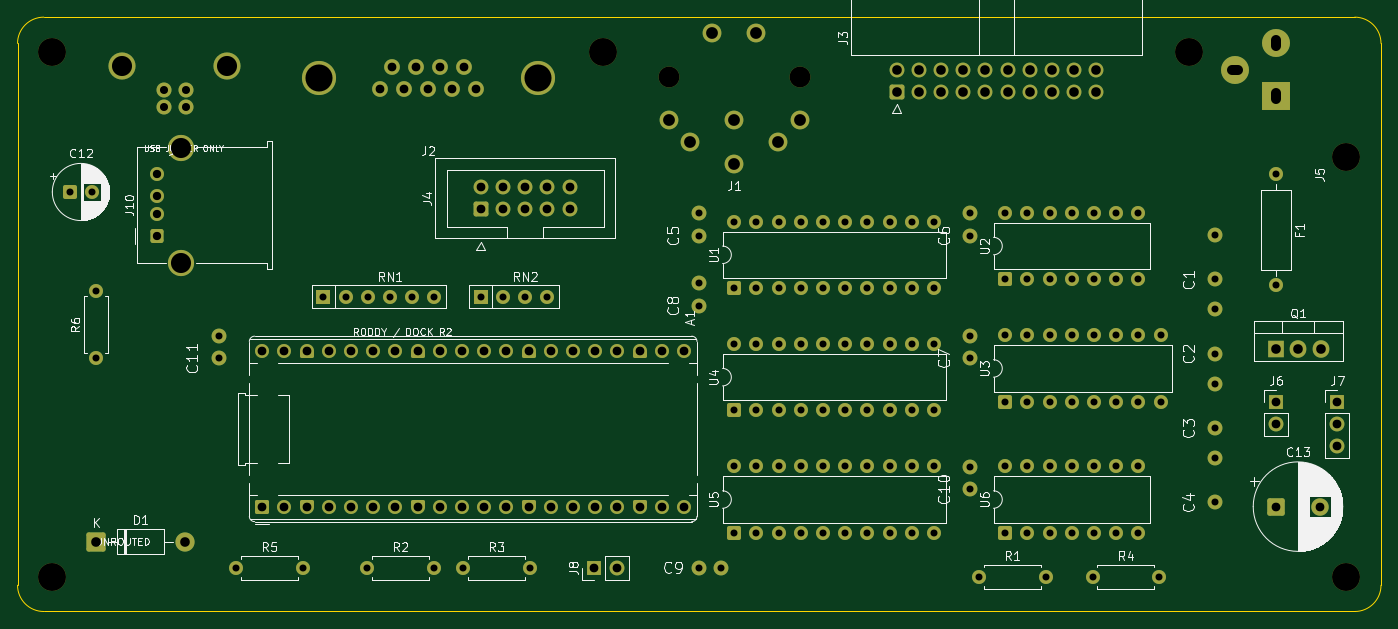
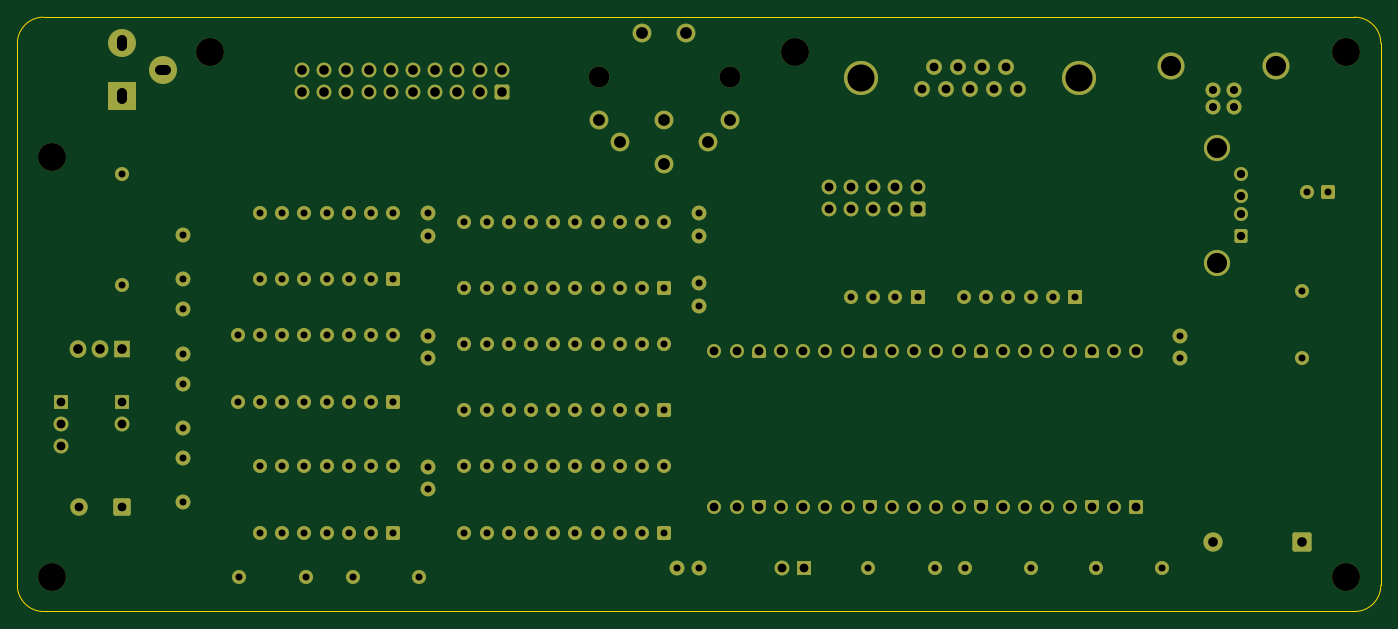
Circuit board: 10 layer files. Board 156.0 x 68.0 mm.
- bottom_copper: cyber-external-dock-r2-B_Cu.gbl (19113 bytes)
- bottom_mask: cyber-external-dock-r2-B_Mask.gbs (11608 bytes)
- paste: cyber-external-dock-r2-B_Paste.gbp (481 bytes)
- bottom_silk: cyber-external-dock-r2-B_Silkscreen.gbo (482 bytes)
- outline: cyber-external-dock-r2-Edge_Cuts.gm1 (937 bytes)
- top_copper: cyber-external-dock-r2-F_Cu.gtl (19113 bytes)
- top_mask: cyber-external-dock-r2-F_Mask.gts (11608 bytes)
- paste: cyber-external-dock-r2-F_Paste.gtp (481 bytes)
- top_silk: cyber-external-dock-r2-F_Silkscreen.gto (86610 bytes)
- drill: cyber-external-dock-r2.drl (4721 bytes)

=== bottom_copper: cyber-external-dock-r2-B_Cu.gbl (19113 bytes, source omitted) ===
=== bottom_mask: cyber-external-dock-r2-B_Mask.gbs (11608 bytes, source omitted) ===
=== paste: cyber-external-dock-r2-B_Paste.gbp ===
%TF.GenerationSoftware,KiCad,Pcbnew,10.0.6+dfsg-1*%
%TF.CreationDate,2026-11-07T16:12:32-05:00*%
%TF.ProjectId,cyber-external-dock-r2,63796265-722d-4657-9874-65726e616c2d,rev?*%
%TF.SameCoordinates,Original*%
%TF.FileFunction,Paste,Bot*%
%TF.FilePolarity,Positive*%
%FSLAX46Y46*%
G04 Gerber Fmt 4.6, Leading zero omitted, Abs format (unit mm)*
G04 Created by KiCad (PCBNEW 10.0.6+dfsg-1) date 2026-11-07 16:12:32*
%MOMM*%
%LPD*%
G01*
G04 APERTURE LIST*
G04 APERTURE END LIST*
M02*

=== bottom_silk: cyber-external-dock-r2-B_Silkscreen.gbo ===
%TF.GenerationSoftware,KiCad,Pcbnew,10.0.6+dfsg-1*%
%TF.CreationDate,2026-11-07T16:12:32-05:00*%
%TF.ProjectId,cyber-external-dock-r2,63796265-722d-4657-9874-65726e616c2d,rev?*%
%TF.SameCoordinates,Original*%
%TF.FileFunction,Legend,Bot*%
%TF.FilePolarity,Positive*%
%FSLAX46Y46*%
G04 Gerber Fmt 4.6, Leading zero omitted, Abs format (unit mm)*
G04 Created by KiCad (PCBNEW 10.0.6+dfsg-1) date 2026-11-07 16:12:32*
%MOMM*%
%LPD*%
G01*
G04 APERTURE LIST*
G04 APERTURE END LIST*
M02*

=== outline: cyber-external-dock-r2-Edge_Cuts.gm1 ===
%TF.GenerationSoftware,KiCad,Pcbnew,10.0.6+dfsg-1*%
%TF.CreationDate,2026-11-07T16:12:32-05:00*%
%TF.ProjectId,cyber-external-dock-r2,63796265-722d-4657-9874-65726e616c2d,rev?*%
%TF.SameCoordinates,Original*%
%TF.FileFunction,Profile,NP*%
%FSLAX46Y46*%
G04 Gerber Fmt 4.6, Leading zero omitted, Abs format (unit mm)*
G04 Created by KiCad (PCBNEW 10.0.6+dfsg-1) date 2026-11-07 16:12:32*
%MOMM*%
%LPD*%
G01*
G04 APERTURE LIST*
%TA.AperFunction,Profile*%
%ADD10C,0.050000*%
%TD*%
G04 APERTURE END LIST*
D10*
X0Y-3000000D02*
G75*
G02*
X3000000Y0I2999998J2D01*
G01*
X0Y-65000000D02*
X0Y-3000000D01*
X3000000Y0D02*
X153000000Y0D01*
X3000000Y-68000000D02*
G75*
G02*
X0Y-65000000I0J3000000D01*
G01*
X153000000Y0D02*
G75*
G02*
X156000000Y-3000000I0J-3000000D01*
G01*
X153000000Y-68000000D02*
X3000000Y-68000000D01*
X156000000Y-3000000D02*
X156000000Y-65000000D01*
X156000000Y-65000000D02*
G75*
G02*
X153000000Y-68000000I-3000000J0D01*
G01*
M02*

=== top_copper: cyber-external-dock-r2-F_Cu.gtl (19113 bytes, source omitted) ===
=== top_mask: cyber-external-dock-r2-F_Mask.gts (11608 bytes, source omitted) ===
=== paste: cyber-external-dock-r2-F_Paste.gtp ===
%TF.GenerationSoftware,KiCad,Pcbnew,10.0.6+dfsg-1*%
%TF.CreationDate,2026-11-07T16:12:32-05:00*%
%TF.ProjectId,cyber-external-dock-r2,63796265-722d-4657-9874-65726e616c2d,rev?*%
%TF.SameCoordinates,Original*%
%TF.FileFunction,Paste,Top*%
%TF.FilePolarity,Positive*%
%FSLAX46Y46*%
G04 Gerber Fmt 4.6, Leading zero omitted, Abs format (unit mm)*
G04 Created by KiCad (PCBNEW 10.0.6+dfsg-1) date 2026-11-07 16:12:32*
%MOMM*%
%LPD*%
G01*
G04 APERTURE LIST*
G04 APERTURE END LIST*
M02*

=== top_silk: cyber-external-dock-r2-F_Silkscreen.gto (86610 bytes, source omitted) ===
=== drill: cyber-external-dock-r2.drl ===
M48
; DRILL file KiCad 10.0.6+dfsg-1 date 2026-11-07T16:12:33
; FORMAT={-:-/ absolute / metric / decimal}
; #@! TF.CreationDate,2026-11-07T16:12:33-05:00
; #@! TF.GenerationSoftware,Kicad,Pcbnew,10.0.6+dfsg-1
; #@! TF.FileFunction,MixedPlating,1,2
FMAT,2
METRIC
; #@! TA.AperFunction,Plated,PTH,ComponentDrill
T1C0.800
; #@! TA.AperFunction,Plated,PTH,ComponentDrill
T2C0.920
; #@! TA.AperFunction,Plated,PTH,ComponentDrill
T3C0.950
; #@! TA.AperFunction,Plated,PTH,ComponentDrill
T4C1.000
; #@! TA.AperFunction,Plated,PTH,ComponentDrill
T5C1.100
; #@! TA.AperFunction,Plated,PTH,ComponentDrill
T6C1.200
; #@! TA.AperFunction,Plated,PTH,ComponentDrill
T7C1.350
; #@! TA.AperFunction,Plated,PTH,ComponentDrill
T8C2.300
; #@! TA.AperFunction,Plated,PTH,ComponentDrill
T9C3.100
; #@! TA.AperFunction,NonPlated,NPTH,ComponentDrill
T10C2.390
; #@! TA.AperFunction,NonPlated,NPTH,ComponentDrill
T11C3.200
%
G90
G05
T1
X6.0Y-20.0
X8.5Y-20.0
X9.0Y-31.38
X9.0Y-39.0
X23.0Y-36.46
X23.0Y-39.0
X25.0Y-63.0
X32.62Y-63.0
X35.0Y-32.0
X37.54Y-32.0
X40.0Y-63.0
X40.08Y-32.0
X42.62Y-32.0
X45.16Y-32.0
X47.62Y-63.0
X47.7Y-32.0
X51.0Y-63.0
X53.0Y-32.0
X55.54Y-32.0
X58.08Y-32.0
X58.62Y-63.0
X60.62Y-32.0
X78.0Y-22.46
X78.0Y-25.0
X78.0Y-30.46
X78.0Y-33.0
X78.0Y-63.0
X80.54Y-63.0
X82.0Y-23.38
X82.0Y-31.0
X82.0Y-37.38
X82.0Y-45.0
X82.0Y-51.38
X82.0Y-59.0
X84.54Y-23.38
X84.54Y-31.0
X84.54Y-37.38
X84.54Y-45.0
X84.54Y-51.38
X84.54Y-59.0
X87.08Y-23.38
X87.08Y-31.0
X87.08Y-37.38
X87.08Y-45.0
X87.08Y-51.38
X87.08Y-59.0
X89.62Y-23.38
X89.62Y-31.0
X89.62Y-37.38
X89.62Y-45.0
X89.62Y-51.38
X89.62Y-59.0
X92.16Y-23.38
X92.16Y-31.0
X92.16Y-37.38
X92.16Y-45.0
X92.16Y-51.38
X92.16Y-59.0
X94.7Y-23.38
X94.7Y-31.0
X94.7Y-37.38
X94.7Y-45.0
X94.7Y-51.38
X94.7Y-59.0
X97.24Y-23.38
X97.24Y-31.0
X97.24Y-37.38
X97.24Y-45.0
X97.24Y-51.38
X97.24Y-59.0
X99.78Y-23.38
X99.78Y-31.0
X99.78Y-37.38
X99.78Y-45.0
X99.78Y-51.38
X99.78Y-59.0
X102.32Y-23.38
X102.32Y-31.0
X102.32Y-37.38
X102.32Y-45.0
X102.32Y-51.38
X102.32Y-59.0
X104.86Y-23.38
X104.86Y-31.0
X104.86Y-37.38
X104.86Y-45.0
X104.86Y-51.38
X104.86Y-59.0
X109.0Y-22.46
X109.0Y-25.0
X109.0Y-36.46
X109.0Y-39.0
X109.0Y-51.46
X109.0Y-54.0
X110.0Y-64.0
X113.0Y-22.38
X113.0Y-30.0
X113.0Y-36.38
X113.0Y-44.0
X113.0Y-51.38
X113.0Y-59.0
X115.54Y-22.38
X115.54Y-30.0
X115.54Y-36.38
X115.54Y-44.0
X115.54Y-51.38
X115.54Y-59.0
X117.62Y-64.0
X118.08Y-22.38
X118.08Y-30.0
X118.08Y-36.38
X118.08Y-44.0
X118.08Y-51.38
X118.08Y-59.0
X120.62Y-22.38
X120.62Y-30.0
X120.62Y-36.38
X120.62Y-44.0
X120.62Y-51.38
X120.62Y-59.0
X123.0Y-64.0
X123.16Y-22.38
X123.16Y-30.0
X123.16Y-36.38
X123.16Y-44.0
X123.16Y-51.38
X123.16Y-59.0
X125.7Y-22.38
X125.7Y-30.0
X125.7Y-36.38
X125.7Y-44.0
X125.7Y-51.38
X125.7Y-59.0
X128.24Y-22.38
X128.24Y-30.0
X128.24Y-36.38
X128.24Y-44.0
X128.24Y-51.38
X128.24Y-59.0
X130.62Y-64.0
X130.78Y-36.38
X130.78Y-44.0
X137.0Y-24.92
X137.0Y-30.0
X137.0Y-33.42
X137.0Y-38.5
X137.0Y-41.92
X137.0Y-47.0
X137.0Y-50.42
X137.0Y-55.5
X144.0Y-18.0
X144.0Y-30.7
T2
X16.75Y-8.29
X16.75Y-10.29
X19.25Y-8.29
X19.25Y-10.29
T3
X16.0Y-18.0
X16.0Y-20.5
X16.0Y-22.5
X16.0Y-25.0
T4
X28.0Y-38.22
X28.0Y-56.0
X30.54Y-38.22
X30.54Y-56.0
X33.08Y-38.22
X33.08Y-56.0
X35.62Y-38.22
X35.62Y-56.0
X38.16Y-38.22
X38.16Y-56.0
X40.7Y-38.22
X40.7Y-56.0
X41.52Y-8.24
X42.89Y-5.7
X43.24Y-38.22
X43.24Y-56.0
X44.26Y-8.24
X45.63Y-5.7
X45.78Y-38.22
X45.78Y-56.0
X47.0Y-8.24
X48.32Y-38.22
X48.32Y-56.0
X48.37Y-5.7
X49.74Y-8.24
X50.86Y-38.22
X50.86Y-56.0
X51.11Y-5.7
X52.48Y-8.24
X53.0Y-19.46
X53.0Y-22.0
X53.4Y-38.22
X53.4Y-56.0
X55.54Y-19.46
X55.54Y-22.0
X55.94Y-38.22
X55.94Y-56.0
X58.08Y-19.46
X58.08Y-22.0
X58.48Y-38.22
X58.48Y-56.0
X60.62Y-19.46
X60.62Y-22.0
X61.02Y-38.22
X61.02Y-56.0
X63.16Y-19.46
X63.16Y-22.0
X63.56Y-38.22
X63.56Y-56.0
X66.0Y-63.0
X66.1Y-38.22
X66.1Y-56.0
X68.54Y-63.0
X68.64Y-38.22
X68.64Y-56.0
X71.18Y-38.22
X71.18Y-56.0
X73.72Y-38.22
X73.72Y-56.0
X76.26Y-38.22
X76.26Y-56.0
X144.0Y-44.0
X144.0Y-46.54
X144.0Y-56.0
X149.0Y-56.0
X151.0Y-44.0
X151.0Y-46.54
X151.0Y-49.08
T5
X9.0Y-60.0
X19.16Y-60.0
X100.57Y-6.04
X100.57Y-8.58
X103.11Y-6.04
X103.11Y-8.58
X105.65Y-6.04
X105.65Y-8.58
X108.19Y-6.04
X108.19Y-8.58
X110.73Y-6.04
X110.73Y-8.58
X113.27Y-6.04
X113.27Y-8.58
X115.81Y-6.04
X115.81Y-8.58
X118.35Y-6.04
X118.35Y-8.58
X120.89Y-6.04
X120.89Y-8.58
X123.43Y-6.04
X123.43Y-8.58
X144.0Y-38.0
X146.54Y-38.0
X149.08Y-38.0
T7
X74.495Y-11.8
X76.995Y-14.29
X79.5Y-1.79
X82.0Y-11.8
X82.0Y-16.8
X84.5Y-1.79
X87.005Y-14.29
X89.505Y-11.8
T8
X11.98Y-5.58
X18.71Y-14.93
X18.71Y-28.07
X24.02Y-5.58
T9
X34.5Y-6.97
X59.5Y-6.97
T10
X74.495Y-6.79
X89.505Y-6.79
T11
X4.0Y-4.0
X4.0Y-64.0
X67.0Y-4.0
X134.0Y-4.0
X152.0Y-16.0
X152.0Y-64.0
T6
X139.65Y-6.0G85X138.95Y-6.0
G05
X144.0Y-3.35G85X144.0Y-2.65
G05
X144.0Y-9.35G85X144.0Y-8.65
G05
M30
